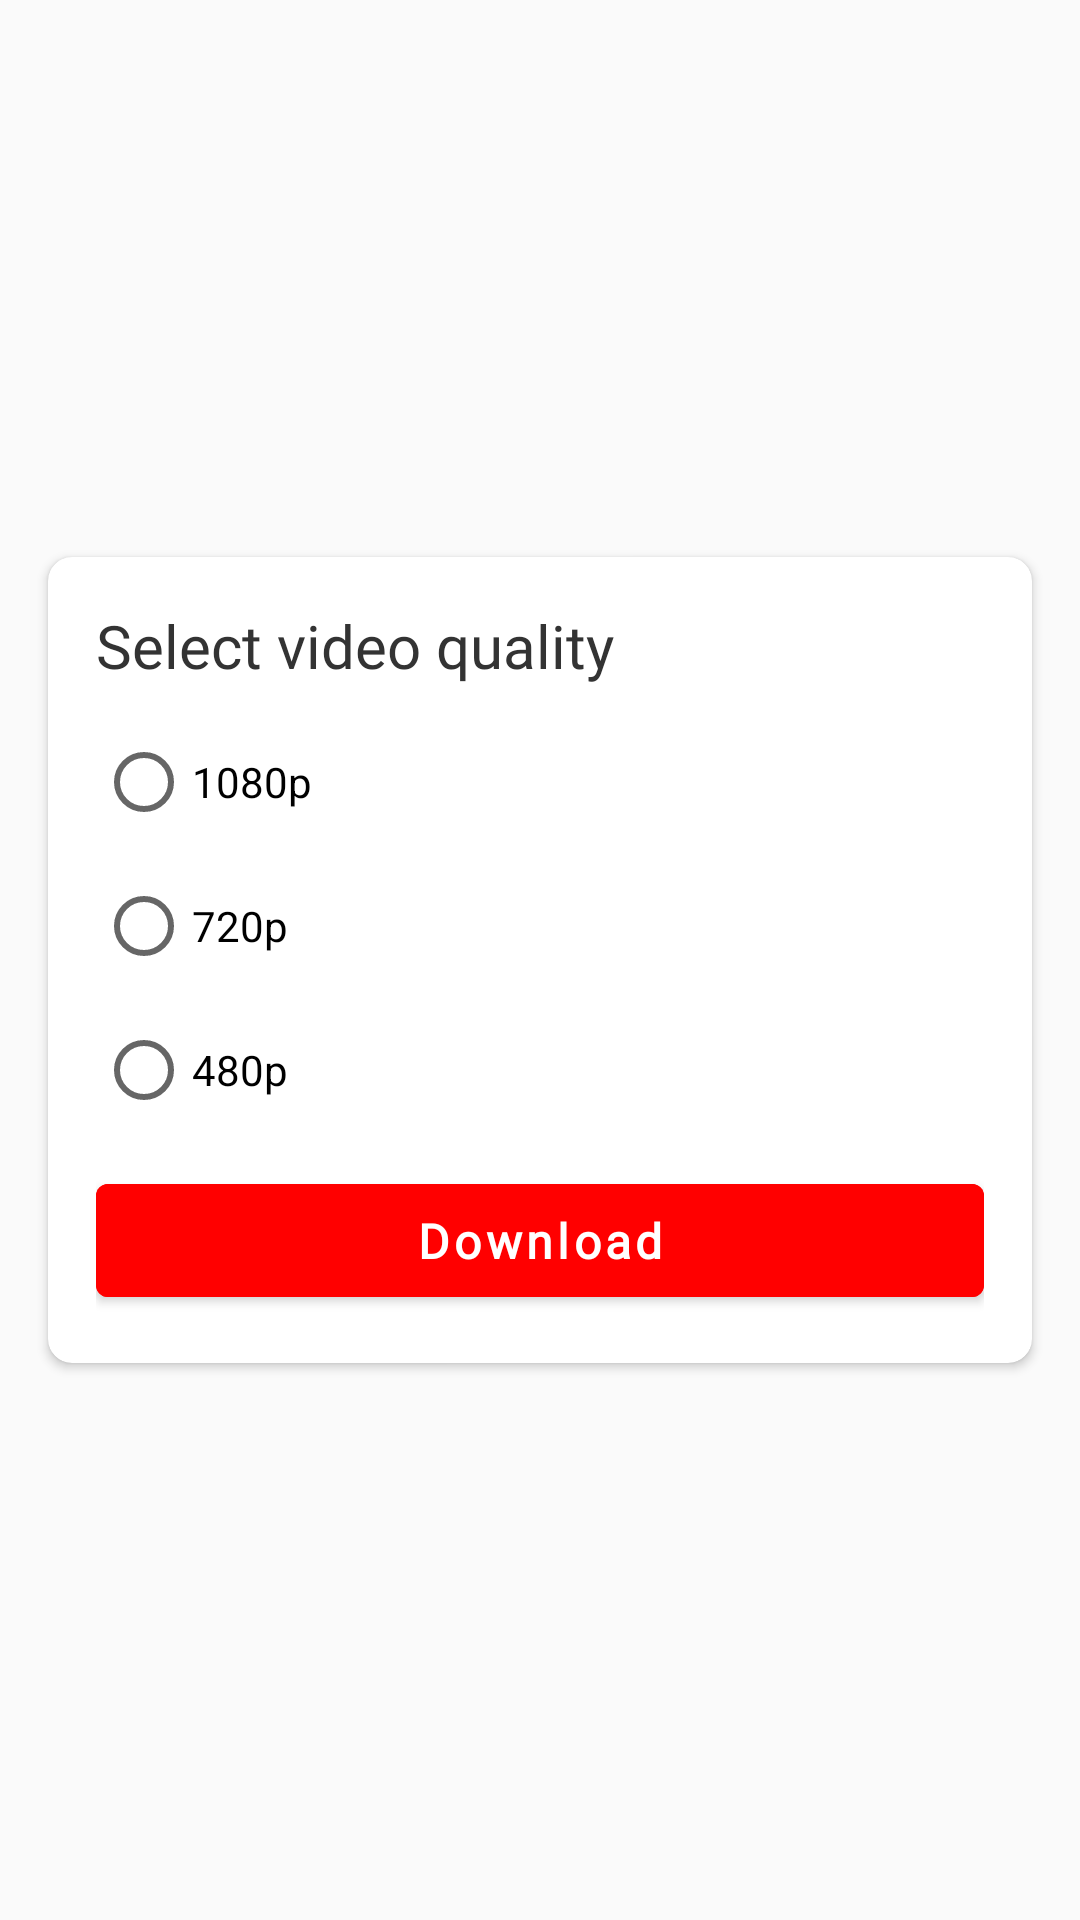

Produce the Android XML layout that renders to this screen, including the resource entries it uses.
<!-- AndroidManifest.xml: application theme Theme.YouTubeApi -->
<!-- res/layout/video_quality.xml -->
<?xml version="1.0" encoding="utf-8"?>
<androidx.constraintlayout.widget.ConstraintLayout xmlns:android="http://schemas.android.com/apk/res/android"
    xmlns:app="http://schemas.android.com/apk/res-auto"
    android:layout_width="match_parent"
    android:layout_height="match_parent">

    <androidx.cardview.widget.CardView
        android:id="@+id/cardView"
        android:layout_width="match_parent"
        android:layout_height="wrap_content"
        android:layout_marginHorizontal="16dp"
        app:cardCornerRadius="8dp"
        app:layout_constraintBottom_toBottomOf="parent"
        app:layout_constraintEnd_toEndOf="parent"
        app:layout_constraintStart_toStartOf="parent"
        app:layout_constraintTop_toTopOf="parent">

        <androidx.constraintlayout.widget.ConstraintLayout
            android:layout_width="match_parent"
            android:layout_height="match_parent">

            <ImageView
                android:id="@+id/iv_item"
                android:layout_width="match_parent"
                android:layout_height="match_parent"
                app:layout_constraintBottom_toBottomOf="parent"
                app:layout_constraintEnd_toEndOf="parent"
                app:layout_constraintStart_toStartOf="parent"
                app:layout_constraintTop_toTopOf="parent" />

            <androidx.constraintlayout.widget.ConstraintLayout
                android:id="@+id/black_bar"
                android:layout_margin="16dp"
                android:layout_width="match_parent"
                android:layout_height="match_parent"
                app:layout_constraintBottom_toBottomOf="parent"
                app:layout_constraintEnd_toEndOf="parent"
                app:layout_constraintStart_toStartOf="parent"
                app:layout_constraintTop_toTopOf="parent">

                <TextView
                    android:id="@+id/tv_video_quality"
                    android:textColor="@color/text_black"
                    android:textSize="20sp"
                    android:fontFamily="@font/fjalla_oner"
                    android:text="@string/select_video_quality"
                    app:layout_constraintStart_toStartOf="parent"
                    app:layout_constraintTop_toTopOf="parent"
                    android:layout_width="wrap_content"
                    android:layout_height="wrap_content"/>

                <RadioGroup
                    android:id="@+id/group_quality"
                    android:orientation="vertical"
                    app:layout_constraintStart_toStartOf="parent"
                    app:layout_constraintTop_toBottomOf="@id/tv_video_quality"
                    android:layout_width="wrap_content"
                    android:layout_marginVertical="16dp"
                    android:layout_height="wrap_content">

                    <RadioButton
                        android:layout_width="wrap_content"
                        android:text="1080p"
                        android:layout_height="wrap_content"/>

                    <RadioButton
                        android:layout_width="wrap_content"
                        android:text="720p"
                        android:layout_marginVertical="16dp"
                        android:layout_height="wrap_content"/>

                    <RadioButton
                        android:layout_width="wrap_content"
                        android:text="480p"
                        android:layout_height="wrap_content"/>
                </RadioGroup>

                <com.google.android.material.button.MaterialButton
                    android:layout_width="match_parent"
                    android:layout_height="wrap_content"
                    android:backgroundTint="@color/red"
                    android:text="@string/download"
                    android:textAllCaps="false"
                    android:id="@+id/btn_download"
                    android:textSize="16sp"
                    android:textStyle="bold"
                    android:layout_marginTop="16dp"
                    android:paddingVertical="8dp"
                    android:fontFamily="@font/noto_sans"
                    app:layout_constraintTop_toBottomOf="@id/group_quality"
                    app:layout_constraintBottom_toBottomOf="parent" />


            </androidx.constraintlayout.widget.ConstraintLayout>

        </androidx.constraintlayout.widget.ConstraintLayout>

    </androidx.cardview.widget.CardView>

</androidx.constraintlayout.widget.ConstraintLayout>
<!-- resources referenced by this layout -->
<resources>
  <color name="red">#FF0000</color>
  <color name="text_black">#333333</color>
  <string name="download">Download</string>
  <string name="select_video_quality">Select video quality</string>
  <style name="Theme.YouTubeApi" parent="Theme.MaterialComponents.DayNight.NoActionBar.Bridge">
          
          <item name="colorPrimary">@color/purple_500</item>
          <item name="colorPrimaryVariant">@color/purple_700</item>
          <item name="colorOnPrimary">@color/white</item>
          
          <item name="colorSecondary">@color/teal_200</item>
          <item name="colorSecondaryVariant">@color/teal_700</item>
          <item name="colorOnSecondary">@color/black</item>
          
          <item name="android:statusBarColor">?attr/colorPrimaryVariant</item>
          
      </style>
  <color name="purple_500">#FF6200EE</color>
  <color name="purple_700">#FF3700B3</color>
  <color name="white">#FFFFFFFF</color>
  <color name="teal_200">#FF03DAC5</color>
  <color name="teal_700">#FF018786</color>
  <color name="black">#FF000000</color>
</resources>
